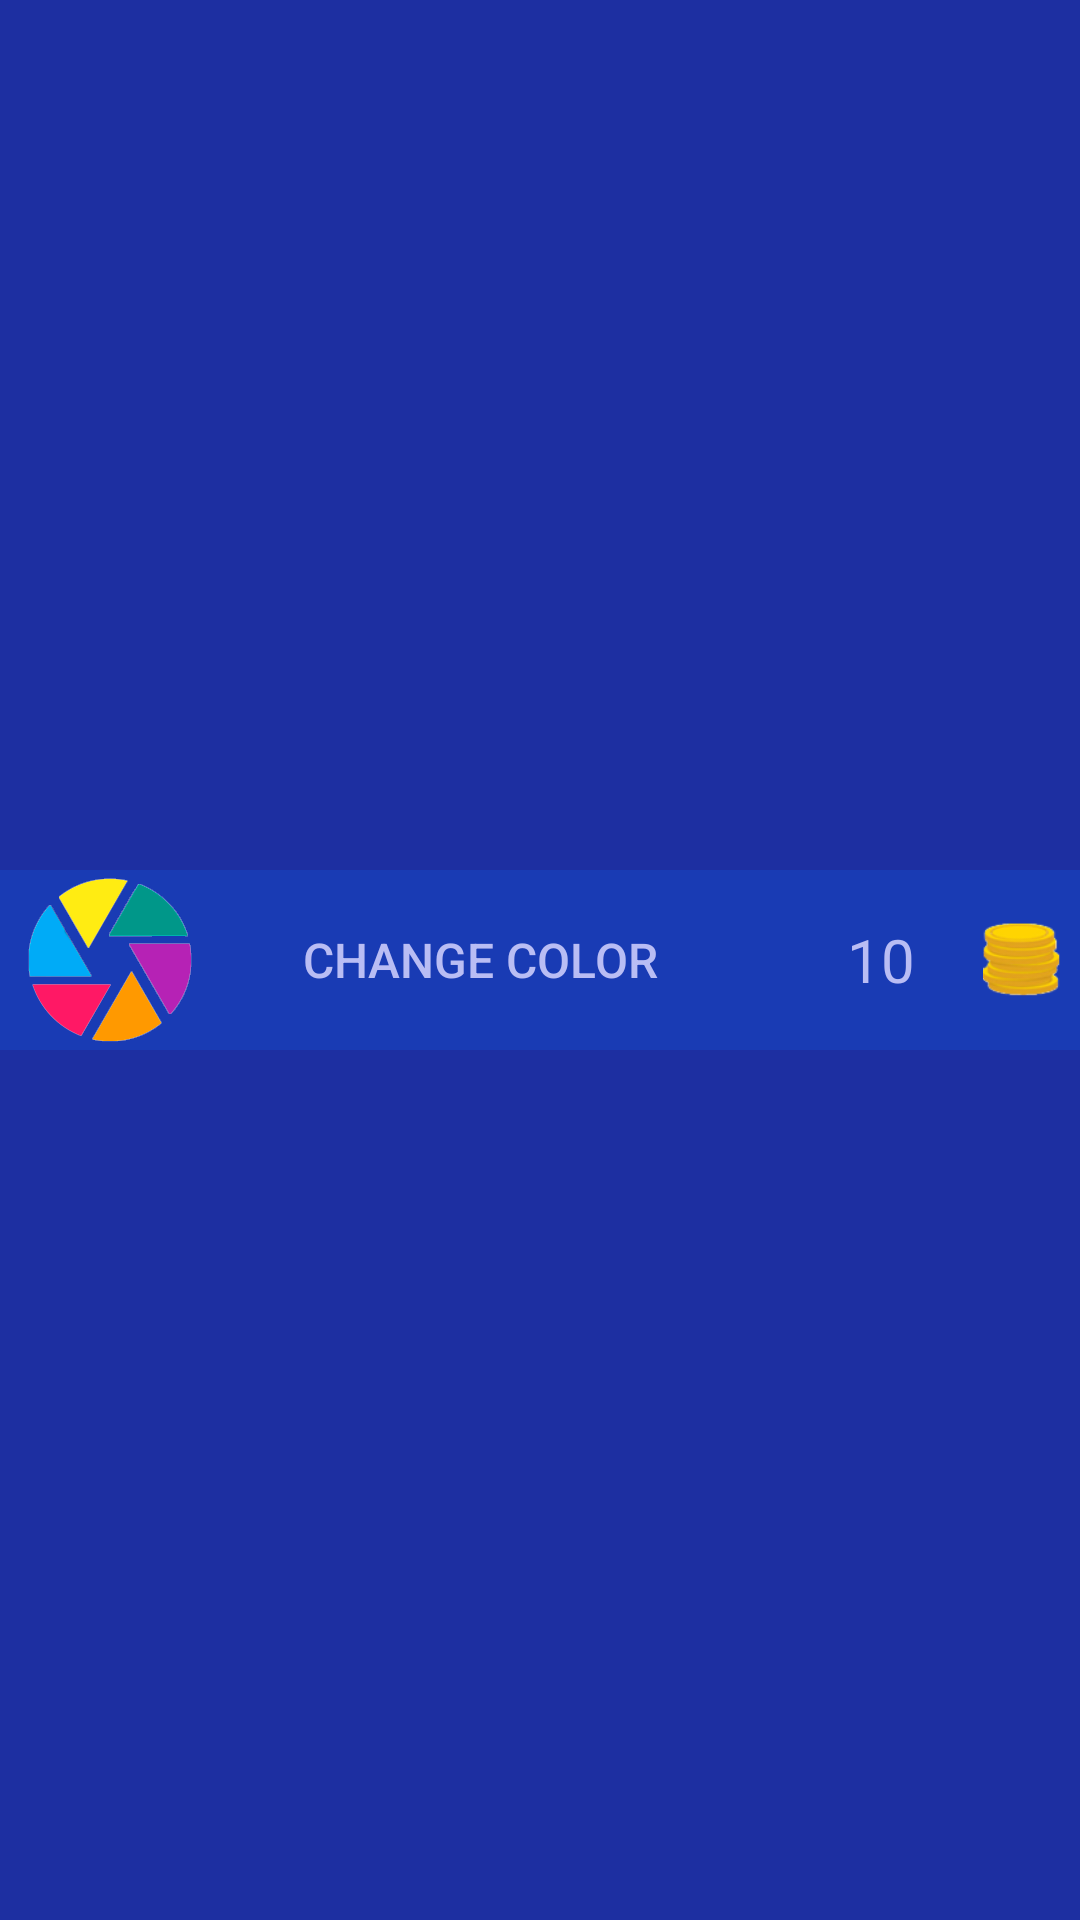

Layout XML and referenced resources for this Android screen:
<!-- AndroidManifest.xml: application theme AppTheme -->
<!-- res/layout/activity_game_shop.xml -->
<?xml version="1.0" encoding="utf-8"?>
<RelativeLayout xmlns:android="http://schemas.android.com/apk/res/android"
    xmlns:app="http://schemas.android.com/apk/res-auto"
    xmlns:tools="http://schemas.android.com/tools"
    android:id="@+id/activity_game_shop"
    android:layout_width="match_parent"
    android:layout_height="match_parent"
    android:paddingBottom="@dimen/activity_vertical_margin"
    android:paddingLeft="@dimen/activity_horizontal_margin"
    android:paddingRight="@dimen/activity_horizontal_margin"
    android:paddingTop="@dimen/activity_vertical_margin"
    android:gravity="center"
    android:background="@color/colorPrimaryDark"
    tools:context="com.jmedinilla.rpsdroid.ShopGame_Activity">

    <LinearLayout
        android:id="@+id/layout_shop_changecolor"
        android:background="@color/colorPrimary"
        android:gravity="center"
        android:orientation="horizontal"
        android:layout_width="match_parent"
        android:layout_height="wrap_content"
        android:layout_centerVertical="true"
        android:layout_alignParentLeft="true"
        android:layout_alignParentStart="true">

        <ImageView
            android:layout_width="60dp"
            android:layout_height="60dp"
            app:srcCompat="@drawable/icon_color"
            android:id="@+id/imgChangecolor"
            android:layout_weight="1"
            android:contentDescription="@string/img_shop_changecolor" />

        <Button
            android:onClick="getOnClickShopButton"
            android:layout_marginRight="20dp"
            android:layout_marginEnd="20dp"
            android:textSize="16sp"
            style="?android:attr/buttonBarButtonStyle"
            android:text="@string/btnChangeColor"
            android:layout_width="160dp"
            android:layout_height="60dp"
            android:id="@+id/btnChangecolor"
            android:layout_weight="1" />

        <TextView
            android:gravity="center"
            android:textColor="@color/colorAccent"
            android:textSize="20sp"
            android:text="@string/txtChangeColor"
            android:layout_width="40dp"
            android:layout_height="60dp"
            android:id="@+id/txtChangecolor"
            android:layout_weight="1" />

        <ImageView
            android:layout_width="26dp"
            android:layout_height="26dp"
            app:srcCompat="@drawable/money_icon"
            android:id="@+id/imgChangecolorCoin"
            android:layout_weight="1"
            android:contentDescription="@string/img_shop_changecolor_coin" />
    </LinearLayout>
</RelativeLayout>
<!-- resources referenced by this layout -->
<resources>
  <color name="colorAccent">#b9bdf4</color>
  <color name="colorPrimary">#193BB4</color>
  <color name="colorPrimaryDark">#1D2FA1</color>
  <!-- drawable icon_color: png bitmap (drawable, 26382 bytes) -->
  <!-- drawable money_icon: png bitmap (drawable, 21551 bytes) -->
  <string name="btnChangeColor">Change color</string>
  <string name="img_shop_changecolor">img_shop_changecolor</string>
  <string name="img_shop_changecolor_coin">img_shop_changecolor_coin</string>
  <string name="txtChangeColor">10</string>
  <style name="AppTheme" parent="Theme.AppCompat.Light.DarkActionBar">
          <item name="colorPrimary">@color/colorPrimary</item>
          <item name="colorPrimaryDark">@color/colorPrimaryDark</item>
          <item name="colorAccent">@color/colorAccent</item>
      </style>
</resources>
